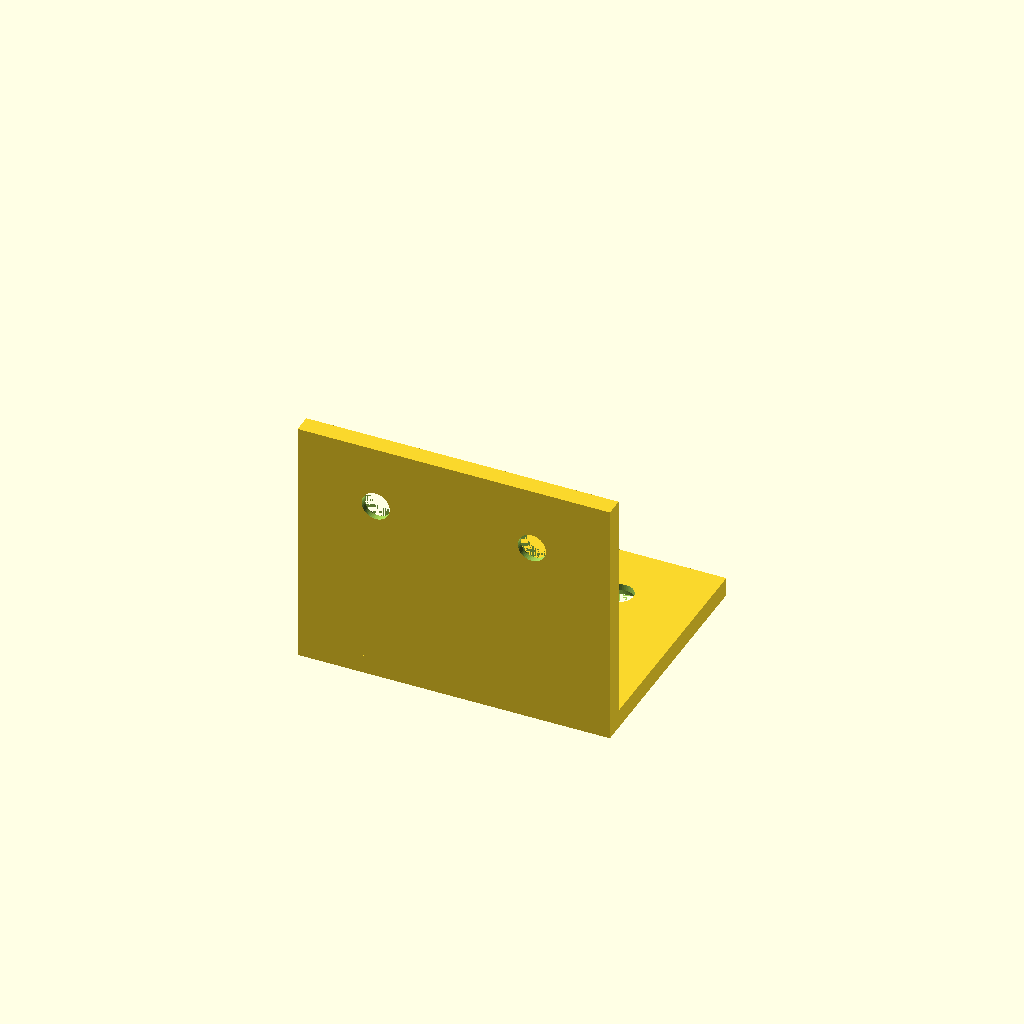
Cell 1: the model at its default parameters.
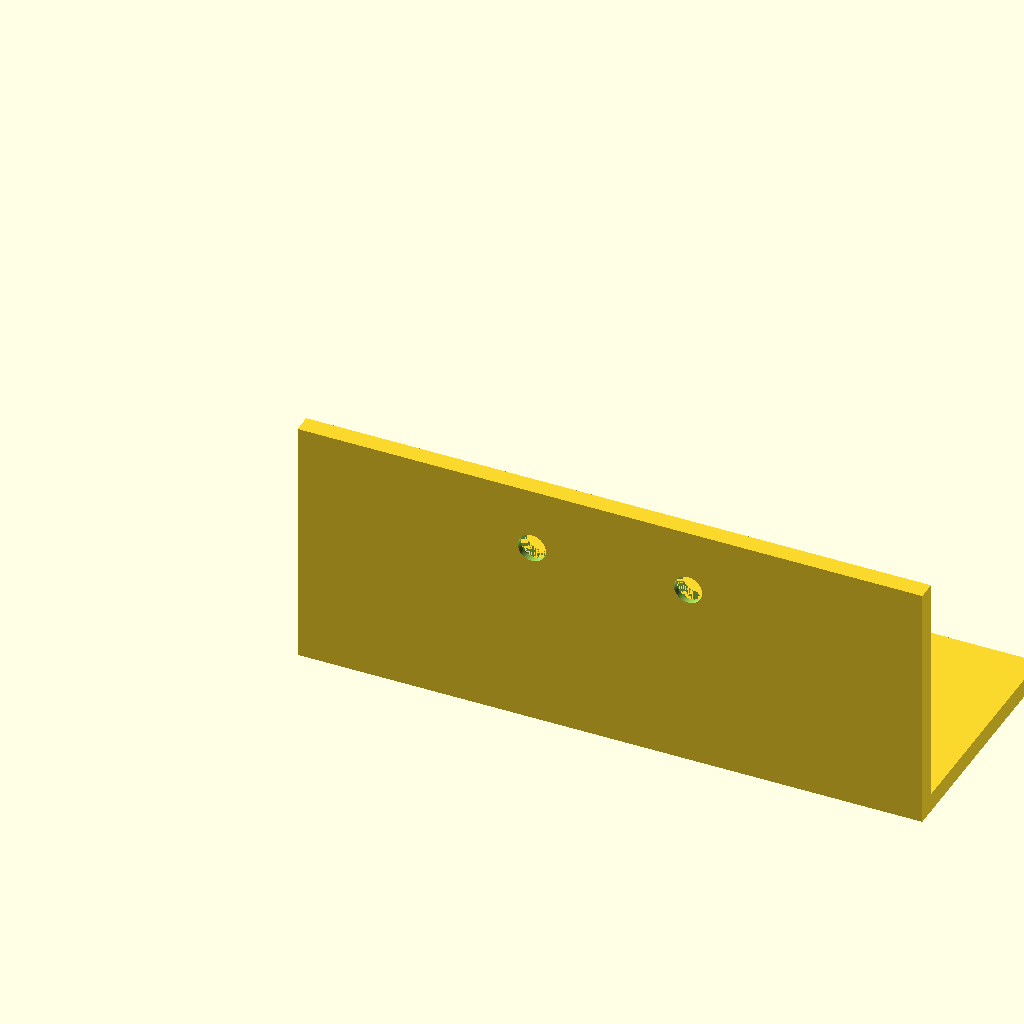
Cell 2: the same model with width = 100.
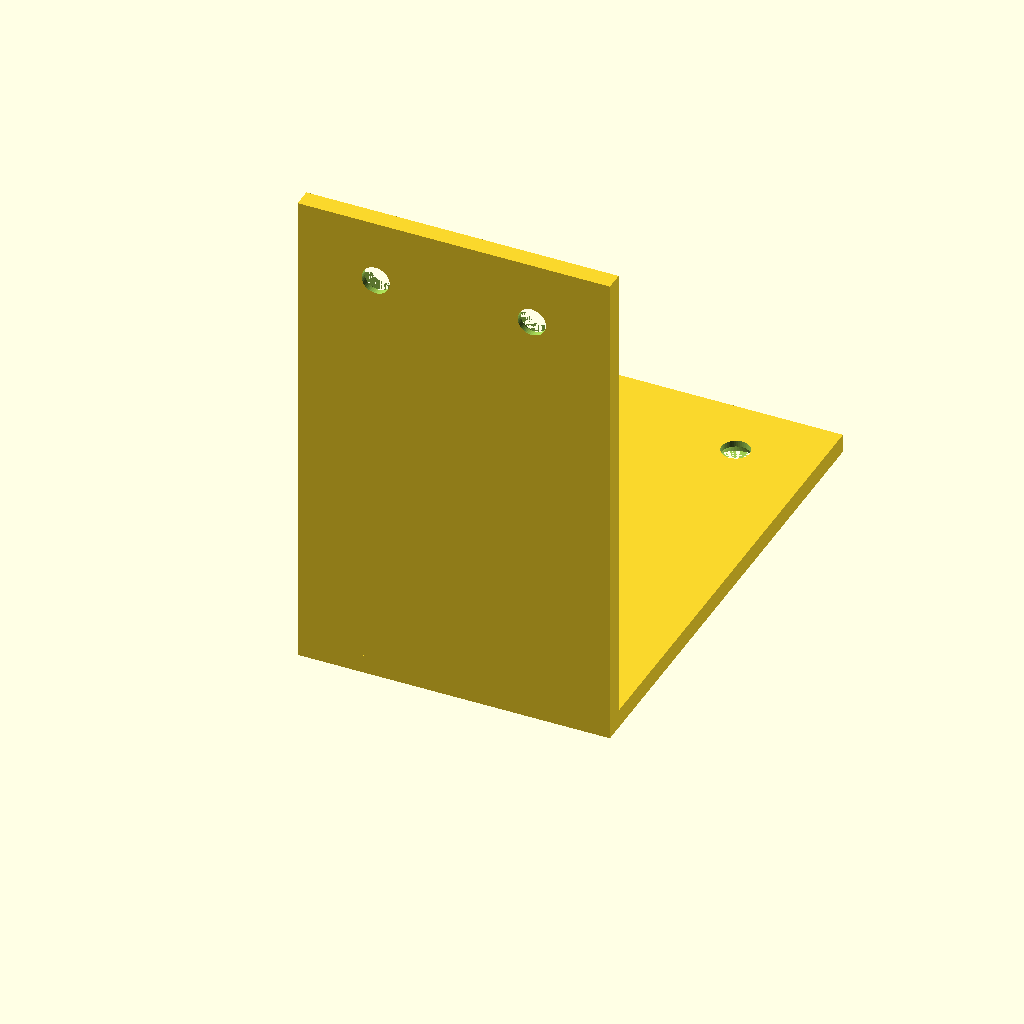
Cell 3 — depth set to 80, the other parameters unchanged.
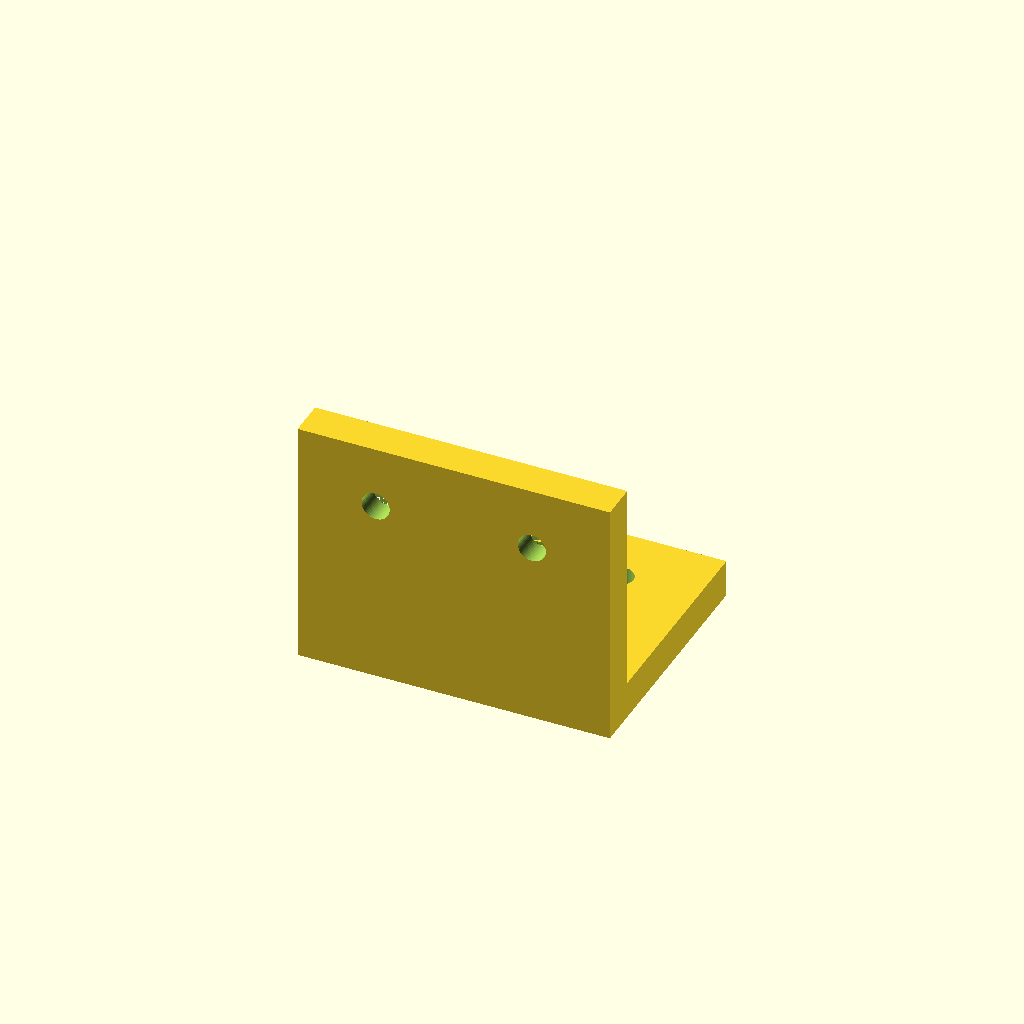
Cell 4: the same model with thickness = 6.
All cells are drawn from one camera (rotation 55°, 0°, 25°, orthographic, colour scheme Cornfield), so only the parameter changes between them.
Source of the model, results/tier-2-l-bracket/iter-png-2_claude-opus-4-8-db402df46bca-2026-06-09T17-42-03-877Z/final.scad:
// L-bracket with countersunk holes

// パラメータ
width      = 50;   // 幅 (X方向)
depth      = 40;   // 水平面の奥行き / 垂直面の高さ
thickness  = 3;    // 板厚

hole_d     = 4.5;  // 貫通穴径 M4
cs_d       = 8;    // 皿座面径
cs_depth   = 2;    // 皿座面深さ
edge_off   = 10;   // 面の縁からの距離

// 穴中心のX座標（面の中心線X=25に対して左右対称）
x1 = width/2 - 12.5;   // 12.5
x2 = width/2 + 12.5;   // 37.5

// 皿穴モジュール（+Z方向に貫通、上面=外側に円錐の皿座）
module countersunk_hole(plate_thickness) {
    // 貫通穴
    translate([0, 0, -1])
        cylinder(h = plate_thickness + 2, d = hole_d, $fn = 48);
    // 皿座（円錐テーパー、上面=外側に向け広がる）
    translate([0, 0, plate_thickness - cs_depth])
        cylinder(h = cs_depth, d1 = hole_d, d2 = cs_d, $fn = 48);
    // 念のため外側を少し抜く
    translate([0, 0, plate_thickness - 0.001])
        cylinder(h = 1, d = cs_d, $fn = 48);
}

module l_bracket() {
    difference() {
        union() {
            // 水平面 (+Y方向に伸びる)
            cube([width, depth, thickness]);
            // 垂直面 (+Z方向に伸びる)
            cube([width, thickness, depth]);
        }

        // --- 水平面の皿穴 (外側 = -Z 側) ---
        // Y位置: 縁(Y=depth)から10mm内側 -> Y = depth - edge_off
        for (x = [x1, x2]) {
            translate([x, depth - edge_off, thickness])
                rotate([180, 0, 0])
                    countersunk_hole(thickness);
        }

        // --- 垂直面の皿穴 (外側 = -Y 側) ---
        // Z位置: 縁(Z=depth)から10mm内側 -> Z = depth - edge_off
        // 板のローカル+Z軸が外側(-Y方向)を向くように配置
        for (x = [x1, x2]) {
            translate([x, 0, depth - edge_off])
                rotate([-90, 0, 0])
                    countersunk_hole(thickness);
        }
    }
}

l_bracket();
Customizer parameters (derived from the source; name, type, default, range or options):
width: number, default 50
depth: number, default 40
thickness: number, default 3
hole_d: number, default 4.5
cs_d: number, default 8
cs_depth: number, default 2
edge_off: number, default 10
